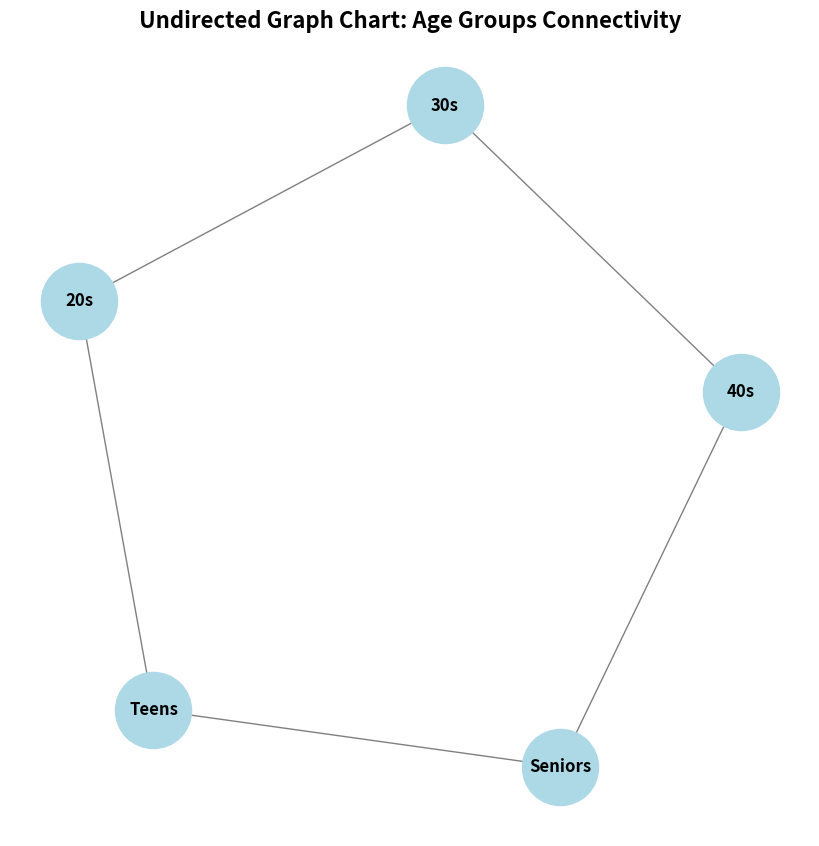

The matplotlib source for this figure:
import matplotlib.pyplot as plt
import networkx as nx

# Create an undirected graph
G = nx.Graph()

# Define nodes
age_groups = ["Teens", "20s", "30s", "40s", "Seniors"]

# Add nodes
G.add_nodes_from(age_groups)

# Define arbitrary edges
edges = [("Teens", "20s"), ("20s", "30s"), ("30s", "40s"), ("40s", "Seniors"), ("Teens", "Seniors")]

# Add edges
G.add_edges_from(edges)

# Draw the graph
plt.figure(figsize=(8, 8))
nx.draw(G, with_labels=True, node_size=3000, node_color='lightblue', font_size=12, font_weight='bold', edge_color='grey')

plt.title('Undirected Graph Chart: Age Groups Connectivity', fontsize=16, fontweight='bold')

plt.show()
